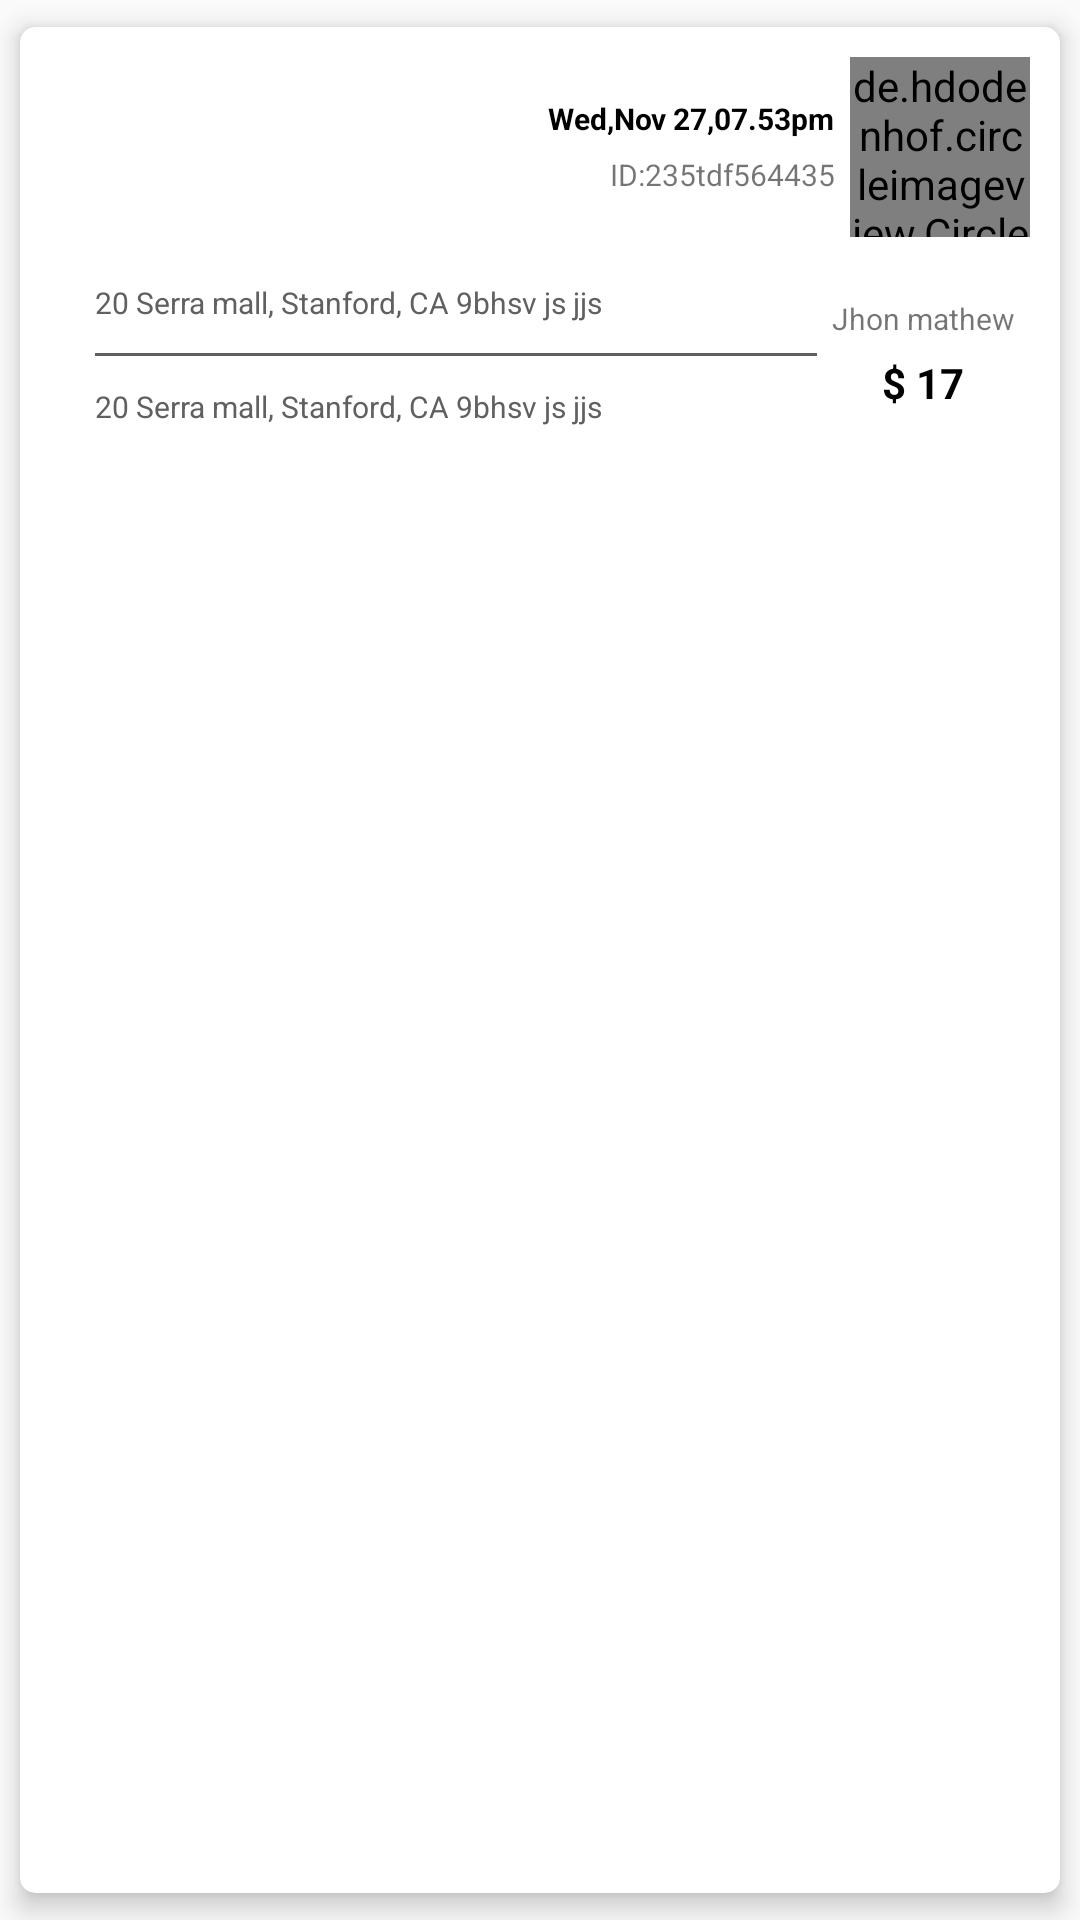

Reconstruct the res/layout file that produces this screen, plus the resources it refers to.
<!-- AndroidManifest.xml: application theme AppTheme -->
<!-- res/layout/trip_list.xml -->
<?xml version="1.0" encoding="utf-8"?>
<android.support.v7.widget.CardView xmlns:android="http://schemas.android.com/apk/res/android"
    android:id="@+id/card_view"
    xmlns:card_view="http://schemas.android.com/apk/res-auto"
    android:layout_width="match_parent"
    android:layout_height="wrap_content"
    card_view:cardBackgroundColor="@color/white"
    card_view:cardCornerRadius="5dp"
    card_view:cardElevation="5dp"
    card_view:cardUseCompatPadding="true">

    <LinearLayout
        android:layout_width="match_parent"
        android:layout_height="wrap_content"
        android:orientation="vertical">

        <LinearLayout
            android:layout_width="match_parent"
            android:layout_height="wrap_content"
            android:orientation="horizontal"
            android:layout_margin="@dimen/font_10">

            <ImageView
                android:id="@+id/img_status"
                android:layout_width="@dimen/margin_50"
                android:layout_height="@dimen/margin_50"
                android:src="@drawable/status_completed" />

            <LinearLayout
                android:layout_width="match_parent"
                android:layout_height="wrap_content"
                android:gravity="right|center_vertical">

                <LinearLayout
                    android:layout_width="wrap_content"
                    android:layout_height="wrap_content"
                    android:layout_marginRight="@dimen/margin_5"
                    android:gravity="right"
                    android:orientation="vertical">

                    <TextView
                        android:id="@+id/dateTime"
                        android:layout_width="wrap_content"
                        android:layout_height="wrap_content"
                        android:text="Wed,Nov 27,07.53pm"
                        android:textColor="@color/black"
                        android:textSize="10dp"
                        android:textStyle="bold"/>

                    <TextView
                        android:id="@+id/rider_id"
                        android:layout_width="wrap_content"
                        android:layout_height="wrap_content"
                        android:text="ID:235tdf564435"
                        android:layout_marginTop="@dimen/margin_5"
                        android:textSize="@dimen/font_10"
                        />
                </LinearLayout>

                <RelativeLayout
                    android:layout_width="wrap_content"
                    android:layout_height="wrap_content">
                    <de.hdodenhof.circleimageview.CircleImageView
                        android:id="@+id/riderImg"
                        android:layout_width="60dp"
                        android:layout_height="60dp"
                        android:src="@drawable/user" />
                </RelativeLayout>
            </LinearLayout>
        </LinearLayout>

        <RelativeLayout
            android:layout_width="match_parent"
            android:layout_height="wrap_content"
            android:layout_marginLeft="@dimen/font_10"
            android:layout_marginRight="10dp"
            >
            <ImageView
                android:id="@+id/img_location_icon"
                android:layout_width="10dp"
                android:layout_height="@dimen/height_45"
                android:background="@drawable/edt_txt_location"
                android:layout_centerVertical="true"
                android:layout_alignParentLeft="true"
                android:layout_alignParentStart="true" />

            <LinearLayout
                android:layout_width="match_parent"
                android:layout_height="wrap_content"
                android:orientation="vertical"
                android:layout_toRightOf="@+id/img_location_icon">

                <LinearLayout
                    android:layout_width="match_parent"
                    android:layout_height="match_parent"
                    android:gravity="center"
                    android:orientation="horizontal">
                    <RelativeLayout
                        android:layout_width="match_parent"
                        android:layout_height="wrap_content"
                        android:layout_weight="1"
                        android:padding="@dimen/margin_5">

                        <TextView
                            android:id="@+id/from_Location"
                            android:layout_width="wrap_content"
                            android:layout_height="wrap_content"
                            android:textSize="@dimen/font_10"
                            android:text="20 Serra mall, Stanford, CA 9bhsv js jjs sjdvjvjsdvsdvjvsbvsvbsuvsvsubvsvb"
                            android:maxLines="1"
                            android:textColor="@color/dark_gray"/>

                        <View
                            android:id="@+id/img_address_line"
                            android:layout_width="match_parent"
                            android:layout_height="1dp"
                            android:background="@color/dark_gray"
                            android:layout_marginTop="@dimen/margin_10"
                            android:layout_below="@+id/from_Location"/>

                        <TextView
                            android:id="@+id/to_Location"
                            android:layout_width="match_parent"
                            android:layout_height="wrap_content"
                            android:textSize="@dimen/font_10"
                            android:text="20 Serra mall, Stanford, CA 9bhsv js jjs sjdvjvjsdvsdvjvsbv"
                            android:layout_marginTop="@dimen/margin_10"
                            android:layout_below="@+id/img_address_line"
                            android:maxLines="1"
                            android:textColor="@color/dark_gray"/>


                    </RelativeLayout>
                    <LinearLayout
                        android:id="@+id/name_price"
                        android:layout_width="wrap_content"
                        android:layout_height="wrap_content"
                        android:layout_alignParentRight="true"
                        android:layout_alignParentEnd="true"
                        android:gravity="center"
                        android:layout_marginRight="@dimen/margin_5"
                        android:orientation="vertical">

                        <TextView
                            android:id="@+id/rider_name"
                            android:layout_width="wrap_content"
                            android:layout_height="wrap_content"
                            android:text="Jhon mathew"
                            android:textSize="@dimen/font_10"/>

                        <TextView
                            android:id="@+id/fareAmount"
                            android:layout_marginTop="@dimen/margin_5"
                            android:layout_width="wrap_content"
                            android:layout_height="wrap_content"
                            android:textStyle="bold"
                            android:textColor="@color/black"
                            android:text="$ 17"/>
                    </LinearLayout>
                </LinearLayout>
            </LinearLayout>
        </RelativeLayout>
    </LinearLayout>
</android.support.v7.widget.CardView>
<!-- resources referenced by this layout -->
<resources>
  <color name="dark_gray">#606060</color>
  <dimen name="font_10">10sp</dimen>
  <dimen name="height_45">45dp</dimen>
  <dimen name="margin_10">10dp</dimen>
  <dimen name="margin_5">5dp</dimen>
  <dimen name="margin_50">50dp</dimen>
  <style name="AppTheme" parent="Theme.AppCompat.Light.DarkActionBar">
  		
  		<item name="colorPrimary">@color/activityBack</item>
  		<item name="colorPrimaryDark">@color/colorPrimaryDark</item>
  		<item name="colorAccent">@color/colorAccent</item>
  		<item name="windowActionBar">false</item>
  		<item name="windowNoTitle">true</item>
  	</style>
  <color name="activityBack">#fff</color>
  <color name="colorPrimaryDark">#090808</color>
  <color name="colorAccent">#0E0D0D</color>
  <!-- not gathered from this repository: default colours our renderer supplied (Android Studio template values) -->
  <color name="black">#FF000000</color>
  <color name="white">#FFFFFFFF</color>
</resources>
